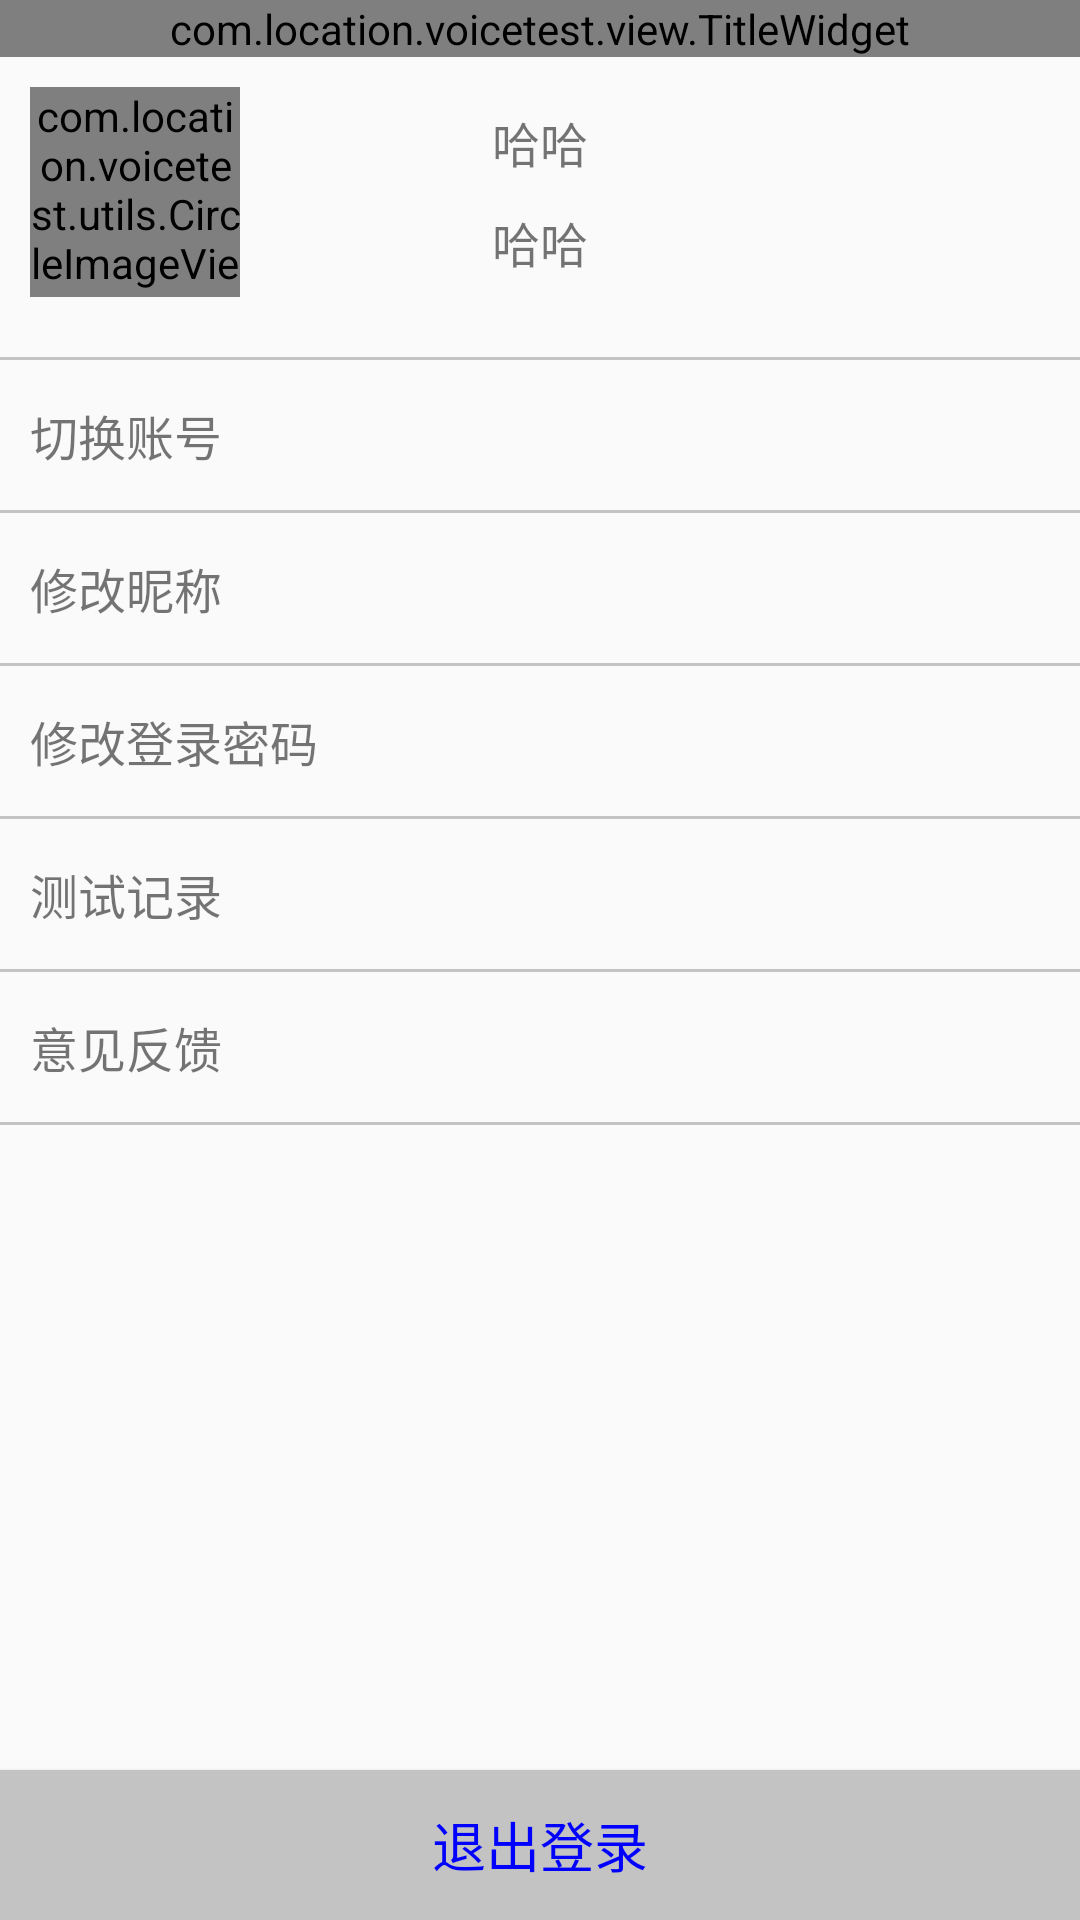

Here is an Android app screen rendered from its layout file. Give the layout XML and the strings, colors and styles it references.
<!-- AndroidManifest.xml: application theme Theme.NoTitleBar -->
<!-- res/layout/mylayout_frg.xml -->
<?xml version="1.0" encoding="utf-8"?>
<LinearLayout xmlns:android="http://schemas.android.com/apk/res/android"
    xmlns:app="http://schemas.android.com/apk/res-auto"
    android:layout_width="match_parent"
    android:layout_height="match_parent"
    android:orientation="vertical">

    <com.location.voicetest.view.TitleWidget
        android:id="@+id/title"
        android:layout_width="match_parent"
        android:layout_height="wrap_content"
        app:title_text="我的" />

    <RelativeLayout

        android:layout_width="match_parent"
        android:layout_height="wrap_content"
        android:layout_marginTop="10dp">

        <com.location.voicetest.utils.CircleImageView
            android:id="@+id/headicon"
            android:layout_width="70dp"
            android:layout_height="70dp"
            android:layout_marginLeft="10dp"
            android:src="@mipmap/b" />

        <LinearLayout
            android:layout_width="wrap_content"
            android:layout_height="wrap_content"
            android:layout_centerInParent="true"
            android:layout_marginLeft="10dp"
            android:layout_toRightOf="@+id/icon"
            android:orientation="vertical">

            <TextView
                android:id="@+id/nickname"
                android:layout_width="wrap_content"
                android:layout_height="wrap_content"
                android:text="哈哈"
                android:textSize="16dp" />

            <TextView
                android:id="@+id/phonenum"
                android:layout_width="wrap_content"
                android:layout_height="wrap_content"
                android:layout_marginTop="10dp"
                android:text="哈哈"
                android:textSize="16dp" />
        </LinearLayout>
    </RelativeLayout>

    <View
        android:layout_width="match_parent"
        android:layout_height="1dp"
        android:layout_marginTop="20dp"
        android:background="#c3c3c3" />

    <TextView
        android:id="@+id/chagenumber"
        android:layout_width="match_parent"
        android:layout_height="50dp"
        android:gravity="center_vertical"
        android:padding="10dp"
        android:text="切换账号"
        android:textSize="16dp" />

    <View
        android:layout_width="match_parent"
        android:layout_height="1dp"
        android:background="#c3c3c3" />
    <TextView
        android:id="@+id/chagepickname"
        android:layout_width="match_parent"
        android:layout_height="50dp"
        android:gravity="center_vertical"
        android:padding="10dp"
        android:text="修改昵称"
        android:textSize="16dp" />
    <View
        android:layout_width="match_parent"
        android:layout_height="1dp"
        android:background="#c3c3c3" />
    <TextView
        android:id="@+id/updatapaw"
        android:layout_width="match_parent"
        android:layout_height="50dp"
        android:gravity="center_vertical"
        android:padding="10dp"
        android:text="修改登录密码"
        android:textSize="16dp" />

    <View
        android:layout_width="match_parent"
        android:layout_height="1dp"
        android:background="#c3c3c3" />

    <TextView
        android:id="@+id/textrecord"
        android:layout_width="match_parent"
        android:layout_height="50dp"
        android:gravity="center_vertical"
        android:padding="10dp"
        android:text="测试记录"
        android:textSize="16dp" />

    <View
        android:layout_width="match_parent"
        android:layout_height="1dp"
        android:background="#c3c3c3" />

    <TextView
        android:id="@+id/ideafankui"
        android:layout_width="match_parent"
        android:layout_height="50dp"
        android:gravity="center_vertical"
        android:padding="10dp"
        android:text="意见反馈"
        android:textSize="16dp" />

    <View
        android:layout_width="match_parent"
        android:layout_height="1dp"
        android:background="#c3c3c3" />

    <LinearLayout
        android:layout_width="match_parent"
        android:layout_height="match_parent"
        android:gravity="bottom">

        <Button
            android:id="@+id/quitinfo"
            android:layout_width="match_parent"
            android:layout_height="50dp"
            android:background="#c3c3c3"
            android:gravity="center"
            android:text="退出登录"
            android:textColor="#0000ff"
            android:textSize="18dp" />

    </LinearLayout>
</LinearLayout>
<!-- resources referenced by this layout -->
<resources>
  <style name="Theme.NoTitleBar" parent="@style/Theme.Design.Light.NoActionBar" />
</resources>
